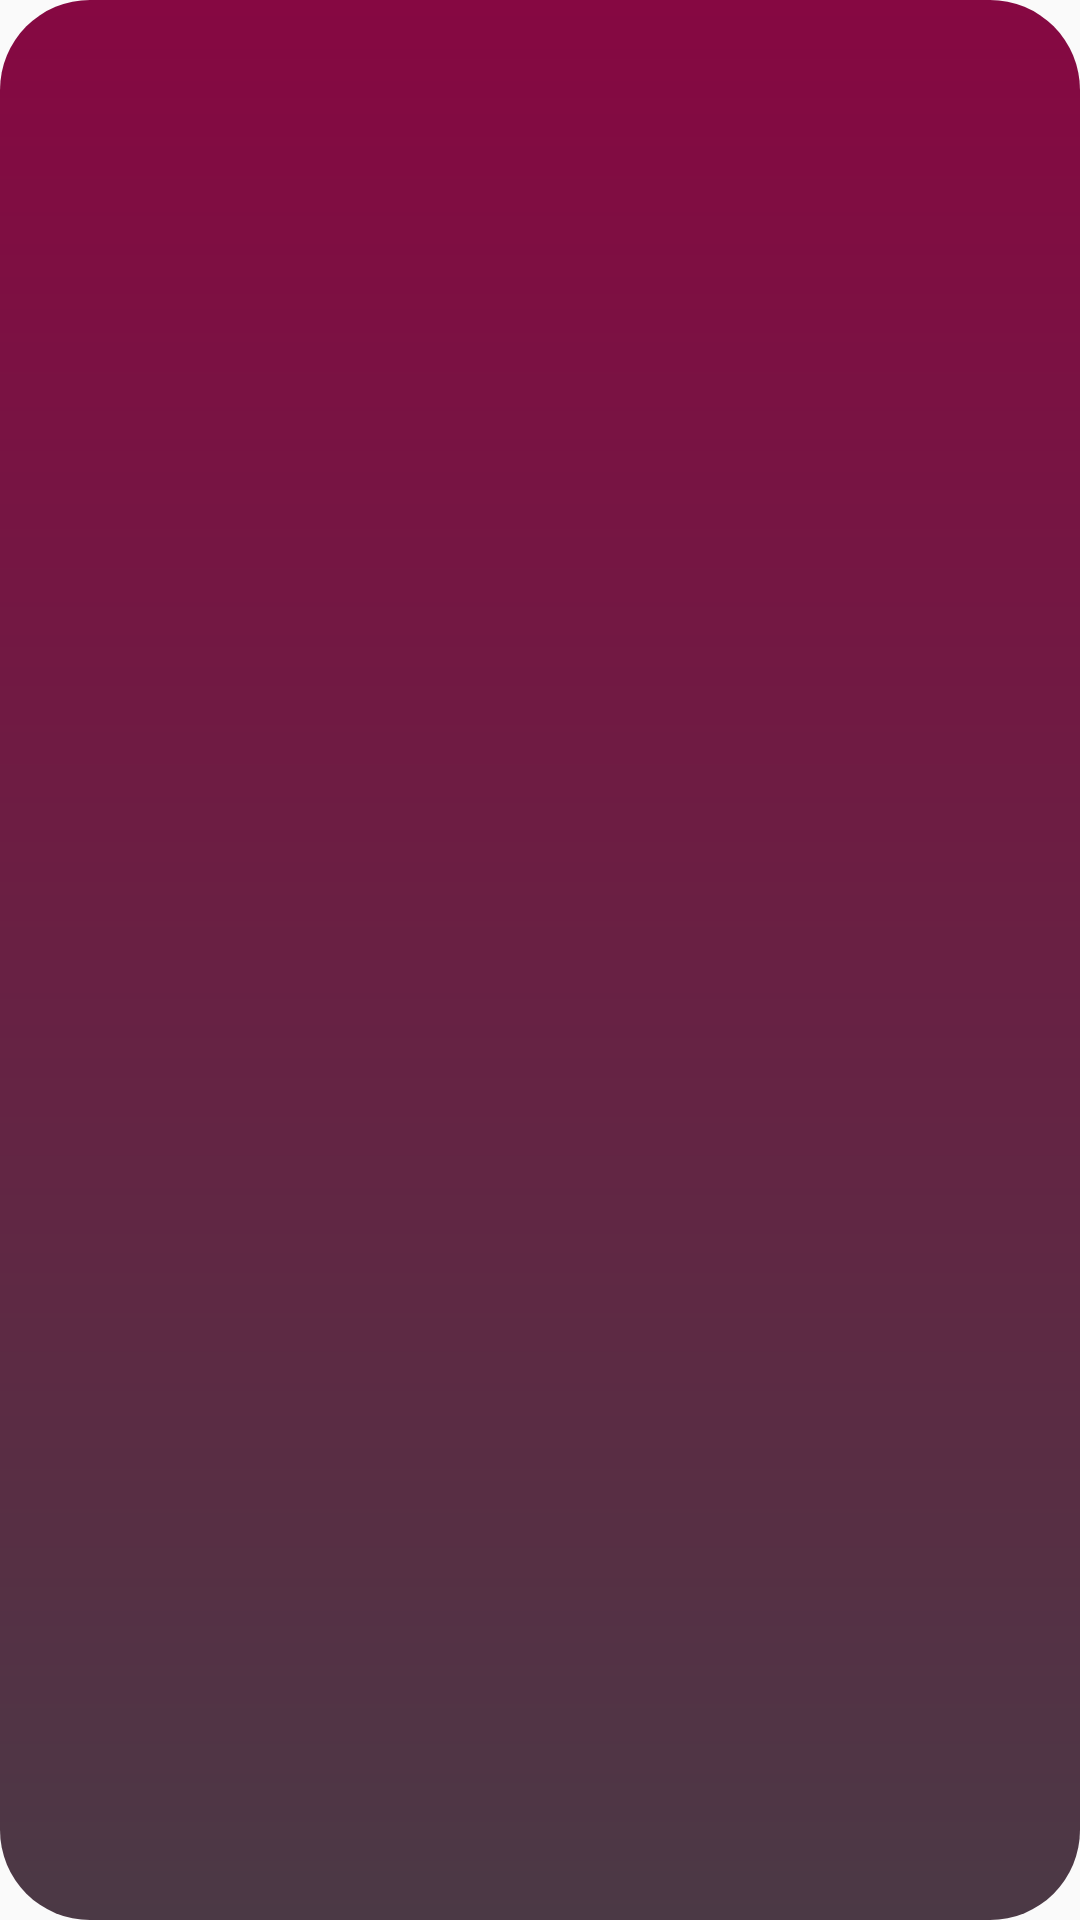

The Android layout XML behind this screen, and the referenced resources:
<!-- AndroidManifest.xml: application theme Theme.UnivalleApp -->
<!-- res/layout/activity_login.xml -->
<?xml version="1.0" encoding="utf-8"?>
<android.support.constraint.ConstraintLayout xmlns:android="http://schemas.android.com/apk/res/android"
    xmlns:app="http://schemas.android.com/apk/res-auto"
    xmlns:tools="http://schemas.android.com/tools"
    android:layout_width="match_parent"
    android:layout_height="match_parent"
    android:background="@drawable/fondouno"
    android:layout_margin="15dp"
    tools:context=".LoginActivity">

</android.support.constraint.ConstraintLayout>
<!-- resources referenced by this layout -->
<resources>
  <!-- drawable fondouno (drawable) -->
  <?xml version="1.0" encoding="utf-8"?>
  <shape xmlns:android="http://schemas.android.com/apk/res/android">
      <gradient
          android:startColor="#860842"
          android:endColor="#4B3945"
          android:angle="270"
          />
      <corners
          android:radius="30dp"
          />
  </shape>
  <style name="Theme.UnivalleApp" parent="Theme.AppCompat.Light.DarkActionBar">
          
          <item name="colorPrimary">@color/purple_500</item>
          <item name="colorPrimaryDark">@color/purple_700</item>
          <item name="colorAccent">@color/teal_200</item>
          
      </style>
  <color name="purple_500">#860842</color>
  <color name="purple_700">#FF3700B3</color>
  <color name="teal_200">#FF03DAC5</color>
</resources>
